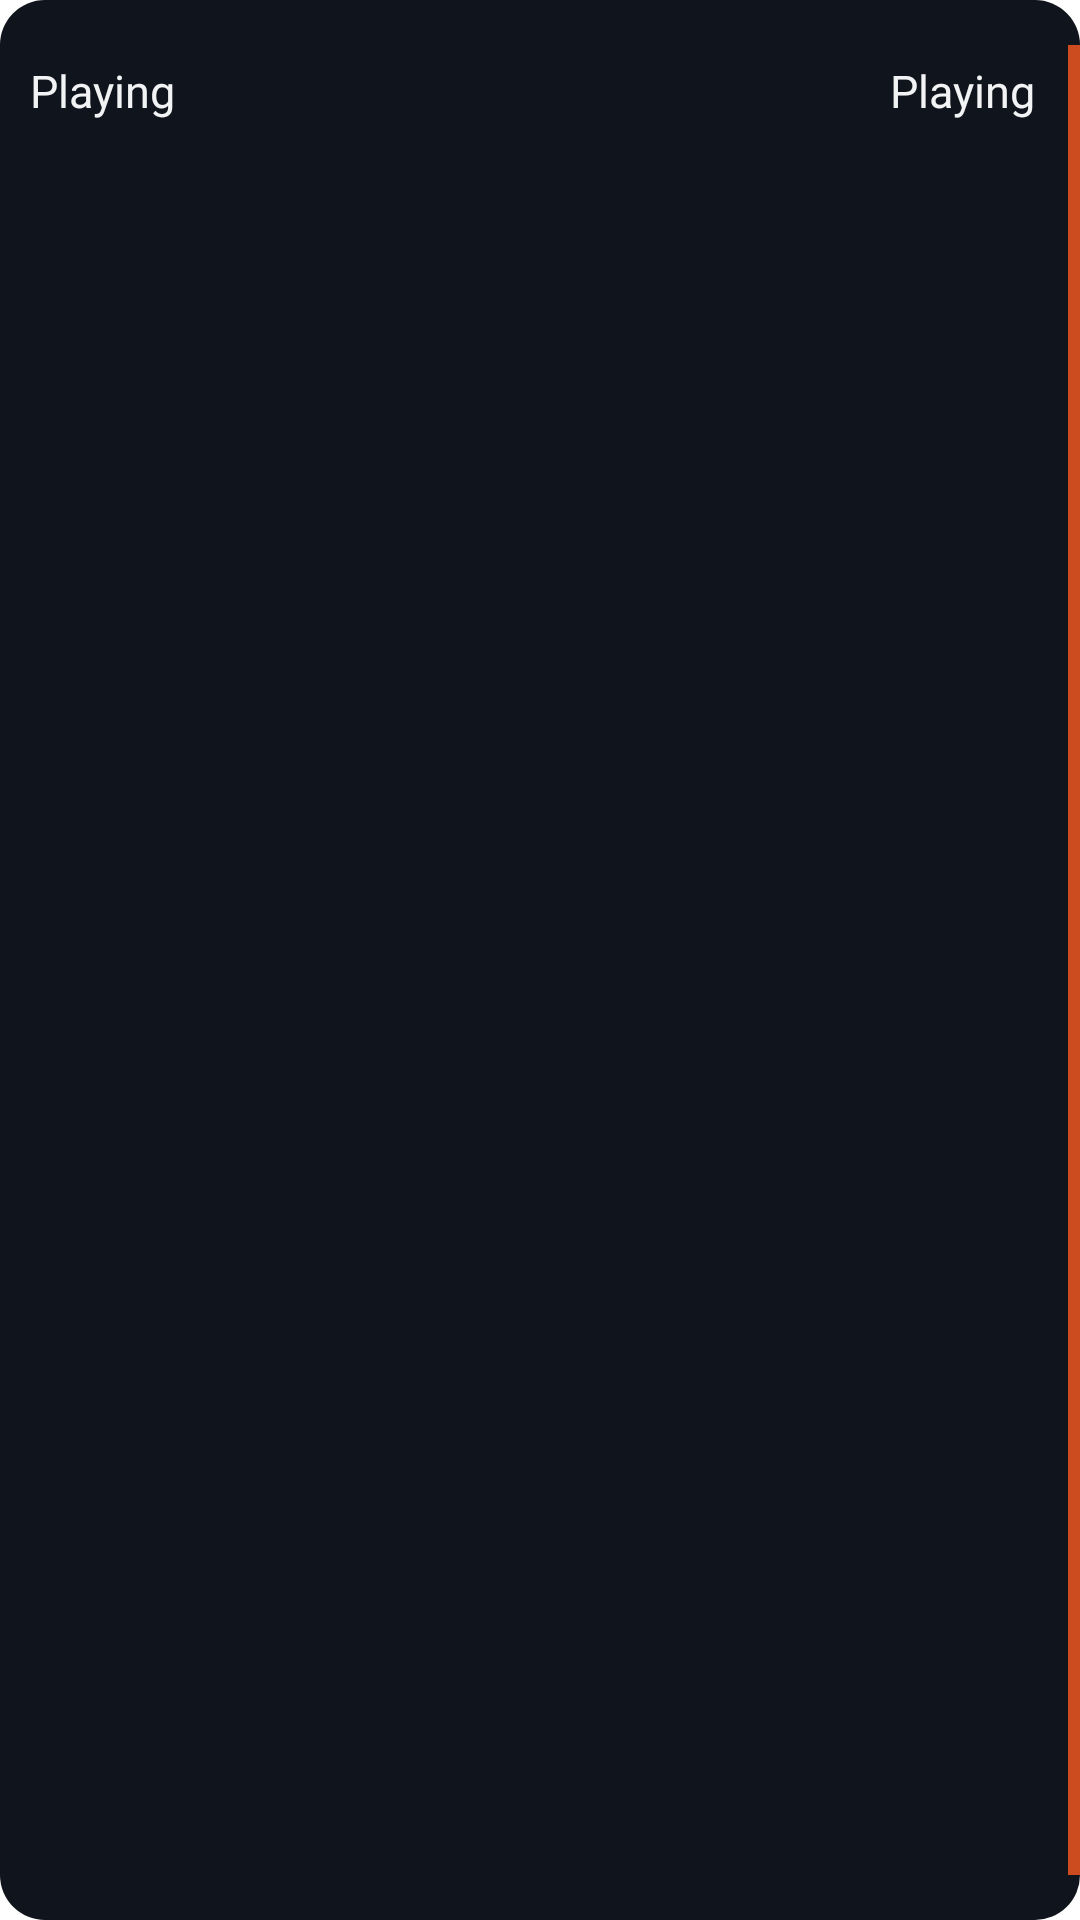

Write the Android layout XML for this screen, with the resource values it uses.
<!-- AndroidManifest.xml: application theme Theme.SimpleAudioRecord -->
<!-- res/layout/voice_recored_layout.xml -->
<?xml version="1.0" encoding="utf-8"?>
<androidx.constraintlayout.widget.ConstraintLayout
    android:id="@+id/card_view"
    xmlns:android="http://schemas.android.com/apk/res/android"
    xmlns:app="http://schemas.android.com/apk/res-auto"
    android:layout_width="match_parent"
    android:layout_height="100dp"
    android:layout_margin="8dp">

    <androidx.constraintlayout.widget.ConstraintLayout
        android:id="@+id/chiled_layout"
        android:layout_width="0dp"
        android:layout_height="0dp"
        app:layout_constraintTop_toTopOf="parent"
        app:layout_constraintBottom_toBottomOf="parent"
        app:layout_constraintEnd_toEndOf="parent"
        app:layout_constraintStart_toStartOf="parent"
        android:background="@drawable/task_elementy_two"
        >

        <TextView
            android:id="@+id/audioRecord_Name"
            android:layout_width="wrap_content"
            android:layout_height="wrap_content"
            android:fontFamily="@font/manropebold"
            android:gravity="center"
            android:maxLines="1"
            android:text="@string/playing"
            android:textColor="@color/White"
            android:textSize="15sp"
            android:layout_marginStart="10dp"
            android:layout_marginTop="20dp"
            app:layout_constraintStart_toStartOf="parent"
            app:layout_constraintTop_toTopOf="parent" />

        <View
            android:layout_width="4dp"
            android:layout_height="0dp"
            app:layout_constraintTop_toTopOf="parent"
            android:layout_marginTop="15dp"
            android:layout_marginBottom="15dp"
            app:layout_constraintBottom_toBottomOf="parent"
            app:layout_constraintEnd_toEndOf="parent"
            android:background="@color/ColorOrangeNote"
            android:alpha="0.8"
            />

        <TextView
            android:id="@+id/audioRecord_date"
            android:layout_width="wrap_content"
            android:layout_height="wrap_content"
            app:layout_constraintEnd_toEndOf="parent"
            android:textColor="@color/White"
            android:text="@string/playing"
            android:textSize="15sp"
            android:gravity="center"
            android:padding="5dp"
            android:fontFamily="@font/opensens_reguler"
            android:layout_marginEnd="10dp"
            android:layout_marginTop="15dp"
            app:layout_constraintTop_toTopOf="parent"
            />

        <ImageView
            android:id="@+id/VoiceRecored_Icon"
            android:layout_width="50dp"
            android:layout_height="50dp"
            android:src="@drawable/ic_round_play_circle_filled_24"
            app:layout_constraintBottom_toBottomOf="parent"
            app:layout_constraintEnd_toEndOf="parent"
            app:layout_constraintStart_toStartOf="parent"
            app:layout_constraintTop_toTopOf="parent"
            app:tint="@color/ColorOrangeNote"
            android:contentDescription="@string/todo" />

    </androidx.constraintlayout.widget.ConstraintLayout>

</androidx.constraintlayout.widget.ConstraintLayout>
<!-- resources referenced by this layout -->
<resources>
  <color name="ColorOrangeNote">#FB5B21</color>
  <color name="White">#F1F3F4</color>
  <!-- drawable task_elementy_two (drawable) -->
  <?xml version="1.0" encoding="utf-8"?>
  <shape xmlns:android="http://schemas.android.com/apk/res/android"
      android:shape="rectangle">
  
      <solid android:color="@color/ColorDarkBlack"/>
      <corners android:radius="15dp"/>
  
  </shape>
  <string name="playing">Playing</string>
  <string name="todo">TODO</string>
  <style name="Theme.SimpleAudioRecord" parent="Theme.MaterialComponents.DayNight.NoActionBar">
          
          <item name="colorPrimary">@color/purple_500</item>
          <item name="colorPrimaryVariant">@color/ColorLightBlack</item>
          <item name="colorOnPrimary">@color/white</item>
          
          <item name="colorSecondary">@color/teal_200</item>
          <item name="colorSecondaryVariant">@color/teal_700</item>
          <item name="colorOnSecondary">@color/black</item>
          
          <item name="android:statusBarColor" tools:targetApi="l">?attr/colorPrimaryVariant</item>
          
      </style>
  <color name="ColorDarkBlack">#10141C</color>
  <color name="purple_500">#FF6200EE</color>
  <color name="ColorLightBlack">#171C26</color>
  <color name="white">#FFFFFFFF</color>
  <color name="teal_200">#FF03DAC5</color>
  <color name="teal_700">#FF018786</color>
  <color name="black">#FF000000</color>
</resources>
